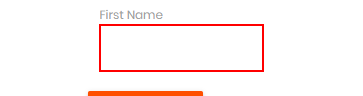
Workflow: Main

Step 1: type "FirstName" into the text box

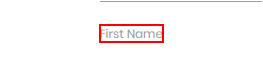
Step 2: 查找元素 'LABEL' on the label 'First Name' in window 'Rpa Challenge' (chrome.exe)

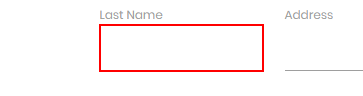
Step 3: type "LastName" into the text box

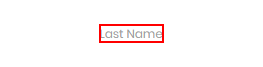
Step 4: 查找元素 'LABEL' on the label 'Last Name' in window 'Rpa Challenge' (chrome.exe)

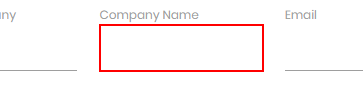
Step 5: type "CompanyName" into the text box

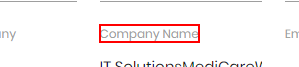
Step 6: 查找元素 'LABEL' on the label 'Company Name' in window 'Rpa Challenge' (chrome.exe)

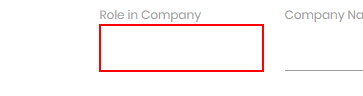
Step 7: type "RoleinCompany" into the text box

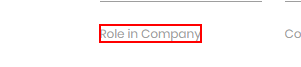
Step 8: 查找元素 'LABEL' on the label 'Role in Company' in window 'Rpa Challenge' (chrome.exe)

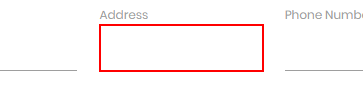
Step 9: type "Address" into the text box

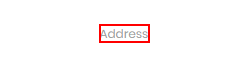
Step 10: 查找元素 'LABEL' on the label 'Address' in window 'Rpa Challenge' (chrome.exe)

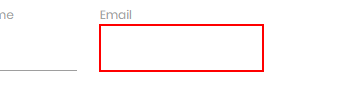
Step 11: type "Email" into the text box

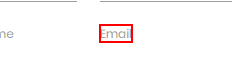
Step 12: 查找元素 'LABEL' on the label 'Email' in window 'Rpa Challenge' (chrome.exe)

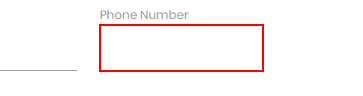
Step 13: type "PhoneNumber" into the text box

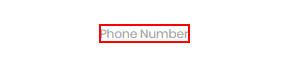
Step 14: 查找元素 'LABEL' on the label 'Phone Number' in window 'Rpa Challenge' (chrome.exe)

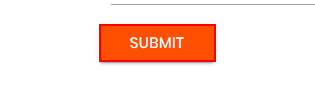
Step 15: click on the text box in window 'Rpa Challenge' (chrome.exe)